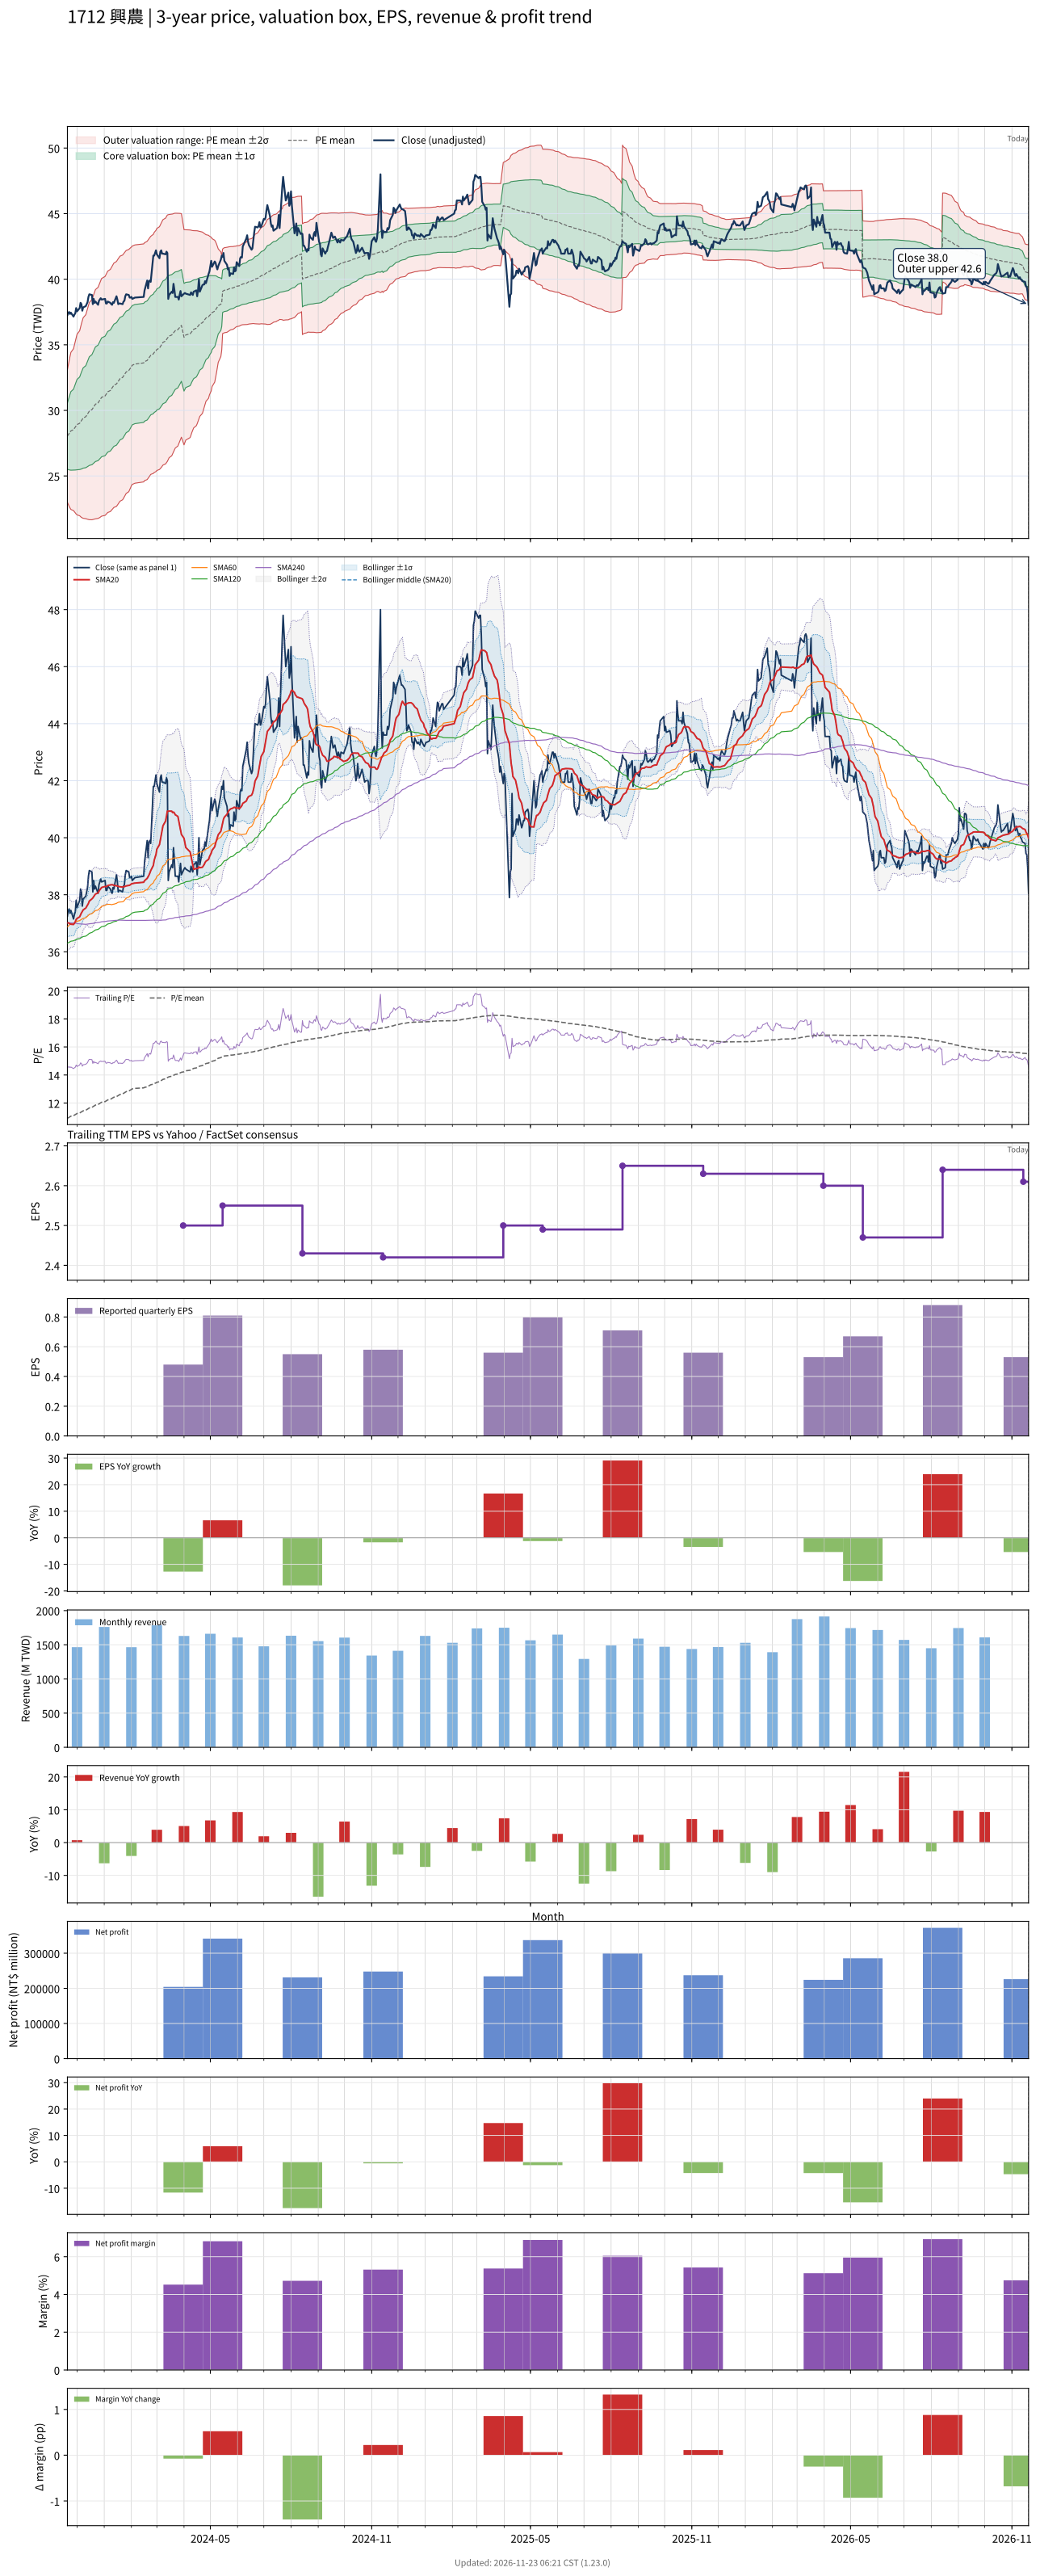

The data file committed next to this chart (first rows):
# chart-version: skill-stock-dynamic-val…
date, close, available_date, period_end, eps, ttm_eps, pe, pe_mean, pe_std, price_m2, price_m1, price_mean, price_p1, price_p2, forward_eps, forward_pe, forward_pe_mean, forward_pe_std, forward_price_m2, forward_price_m1, forward_price_mean, forward_price_p1, forward_price_p2, sma20
2023-11-20, 37.25, 2023-11-14, 2023-09-30, 0.59, 2.57, 14.49, 10.91, 0.9813, 23, 25.52, 28.04, 30.56, 33.08, , , , , , , , , , 37.01
2023-11-21, 37.45, 2023-11-14, 2023-09-30, 0.59, 2.57, 14.57, 10.95, 1.032, 22.83, 25.49, 28.14, 30.79, 33.45, , , , , , , , , , 37.02
2023-11-22, 37.5, 2023-11-14, 2023-09-30, 0.59, 2.57, 14.59, 10.99, 1.08, 22.69, 25.46, 28.24, 31.02, 33.79, , , , , , , , , , 37
2023-11-23, 37.35, 2023-11-14, 2023-09-30, 0.59, 2.57, 14.53, 11.03, 1.124, 22.56, 25.45, 28.34, 31.22, 34.11, , , , , , , , , , 36.98
2023-11-24, 37.45, 2023-11-14, 2023-09-30, 0.59, 2.57, 14.57, 11.06, 1.165, 22.45, 25.44, 28.44, 31.43, 34.42, , , , , , , , , , 36.97
2023-11-27, 37.15, 2023-11-14, 2023-09-30, 0.59, 2.57, 14.46, 11.1, 1.201, 22.36, 25.45, 28.53, 31.62, 34.7, , , , , , , , , , 36.96
2023-11-28, 37.3, 2023-11-14, 2023-09-30, 0.59, 2.57, 14.51, 11.14, 1.237, 22.27, 25.45, 28.63, 31.81, 34.98, , , , , , , , , , 37
2023-11-29, 37.4, 2023-11-14, 2023-09-30, 0.59, 2.57, 14.55, 11.18, 1.272, 22.19, 25.45, 28.72, 31.99, 35.26, , , , , , , , , , 37.05
2023-11-30, 37.8, 2023-11-14, 2023-09-30, 0.59, 2.57, 14.71, 11.21, 1.308, 22.1, 25.46, 28.82, 32.18, 35.54, , , , , , , , , , 37.13
2023-12-01, 37.55, 2023-11-14, 2023-09-30, 0.59, 2.57, 14.61, 11.25, 1.34, 22.03, 25.48, 28.92, 32.36, 35.8, , , , , , , , , , 37.17
2023-12-04, 37.8, 2023-11-14, 2023-09-30, 0.59, 2.57, 14.71, 11.29, 1.372, 21.97, 25.49, 29.02, 32.54, 36.07, , , , , , , , , , 37.23
2023-12-05, 38.2, 2023-11-14, 2023-09-30, 0.59, 2.57, 14.86, 11.33, 1.405, 21.9, 25.51, 29.12, 32.73, 36.34, , , , , , , , , , 37.3
2023-12-06, 38.1, 2023-11-14, 2023-09-30, 0.59, 2.57, 14.82, 11.37, 1.436, 21.84, 25.53, 29.22, 32.91, 36.6, , , , , , , , , , 37.36
2023-12-07, 37.6, 2023-11-14, 2023-09-30, 0.59, 2.57, 14.63, 11.41, 1.462, 21.81, 25.56, 29.32, 33.08, 36.83, , , , , , , , , , 37.41
2023-12-08, 37.85, 2023-11-14, 2023-09-30, 0.59, 2.57, 14.73, 11.45, 1.488, 21.77, 25.6, 29.42, 33.24, 37.07, , , , , , , , , , 37.47
2023-12-11, 37.95, 2023-11-14, 2023-09-30, 0.59, 2.57, 14.77, 11.49, 1.513, 21.74, 25.63, 29.52, 33.41, 37.3, , , , , , , , , , 37.53
2023-12-12, 38.1, 2023-11-14, 2023-09-30, 0.59, 2.57, 14.82, 11.53, 1.537, 21.72, 25.67, 29.62, 33.57, 37.52, , , , , , , , , , 37.59
2023-12-13, 38.25, 2023-11-14, 2023-09-30, 0.59, 2.57, 14.88, 11.57, 1.561, 21.7, 25.71, 29.73, 33.74, 37.75, , , , , , , , , , 37.63
2023-12-14, 38.65, 2023-11-14, 2023-09-30, 0.59, 2.57, 15.04, 11.61, 1.586, 21.68, 25.76, 29.83, 33.91, 37.99, , , , , , , , , , 37.7
2023-12-15, 38.85, 2023-11-14, 2023-09-30, 0.59, 2.57, 15.12, 11.65, 1.611, 21.67, 25.81, 29.94, 34.08, 38.22, , , , , , , , , , 37.78
2023-12-18, 38.8, 2023-11-14, 2023-09-30, 0.59, 2.57, 15.1, 11.69, 1.633, 21.66, 25.86, 30.06, 34.25, 38.45, , , , , , , , , , 37.85
2023-12-19, 38.1, 2023-11-14, 2023-09-30, 0.59, 2.57, 14.82, 11.74, 1.65, 21.68, 25.92, 30.16, 34.4, 38.64, , , , , , , , , , 37.89
2023-12-20, 38.5, 2023-11-14, 2023-09-30, 0.59, 2.57, 14.98, 11.78, 1.668, 21.69, 25.98, 30.27, 34.55, 38.84, , , , , , , , , , 37.94
2023-12-21, 38.2, 2023-11-14, 2023-09-30, 0.59, 2.57, 14.86, 11.82, 1.684, 21.71, 26.04, 30.37, 34.7, 39.03, , , , , , , , , , 37.98
2023-12-22, 38.3, 2023-11-14, 2023-09-30, 0.59, 2.57, 14.9, 11.86, 1.7, 21.73, 26.1, 30.47, 34.84, 39.21, , , , , , , , , , 38.02
2023-12-25, 38.05, 2023-11-14, 2023-09-30, 0.59, 2.57, 14.81, 11.9, 1.714, 21.76, 26.17, 30.57, 34.98, 39.38, , , , , , , , , , 38.07
2023-12-26, 38.35, 2023-11-14, 2023-09-30, 0.59, 2.57, 14.92, 11.94, 1.728, 21.8, 26.24, 30.68, 35.12, 39.56, , , , , , , , , , 38.12
2023-12-27, 38.45, 2023-11-14, 2023-09-30, 0.59, 2.57, 14.96, 11.98, 1.741, 21.83, 26.31, 30.78, 35.26, 39.73, , , , , , , , , , 38.17
2023-12-28, 38.55, 2023-11-14, 2023-09-30, 0.59, 2.57, 15, 12.02, 1.753, 21.88, 26.38, 30.89, 35.39, 39.9, , , , , , , , , , 38.21
2023-12-29, 38.45, 2023-11-14, 2023-09-30, 0.59, 2.57, 14.96, 12.06, 1.763, 21.93, 26.46, 31, 35.53, 40.06, , , , , , , , , , 38.26
2024-01-02, 38.5, 2023-11-14, 2023-09-30, 0.59, 2.57, 14.98, 12.1, 1.772, 21.99, 26.55, 31.1, 35.66, 40.21, , , , , , , , , , 38.29
2024-01-03, 38.15, 2023-11-14, 2023-09-30, 0.59, 2.57, 14.84, 12.14, 1.779, 22.06, 26.64, 31.21, 35.78, 40.35, , , , , , , , , , 38.29
2024-01-04, 38.15, 2023-11-14, 2023-09-30, 0.59, 2.57, 14.84, 12.18, 1.785, 22.14, 26.72, 31.31, 35.9, 40.48, , , , , , , , , , 38.29
2024-01-05, 38.3, 2023-11-14, 2023-09-30, 0.59, 2.57, 14.9, 12.22, 1.79, 22.21, 26.81, 31.42, 36.02, 40.62, , , , , , , , , , 38.33
2024-01-08, 38.2, 2023-11-14, 2023-09-30, 0.59, 2.57, 14.86, 12.26, 1.796, 22.29, 26.9, 31.52, 36.13, 40.75, , , , , , , , , , 38.34
2024-01-09, 38.1, 2023-11-14, 2023-09-30, 0.59, 2.57, 14.82, 12.3, 1.8, 22.37, 26.99, 31.62, 36.24, 40.87, , , , , , , , , , 38.35
2024-01-10, 38.05, 2023-11-14, 2023-09-30, 0.59, 2.57, 14.81, 12.34, 1.804, 22.45, 27.08, 31.72, 36.35, 40.99, , , , , , , , , , 38.35
2024-01-11, 38.25, 2023-11-14, 2023-09-30, 0.59, 2.57, 14.88, 12.38, 1.808, 22.53, 27.17, 31.82, 36.46, 41.11, , , , , , , , , , 38.35
2024-01-12, 38.2, 2023-11-14, 2023-09-30, 0.59, 2.57, 14.86, 12.42, 1.812, 22.6, 27.26, 31.91, 36.57, 41.23, , , , , , , , , , 38.33
2024-01-15, 38.7, 2023-11-14, 2023-09-30, 0.59, 2.57, 15.06, 12.46, 1.817, 22.68, 27.35, 32.02, 36.69, 41.36, , , , , , , , , , 38.32
2024-01-16, 38.45, 2023-11-14, 2023-09-30, 0.59, 2.57, 14.96, 12.5, 1.818, 22.77, 27.45, 32.12, 36.79, 41.47, , , , , , , , , , 38.3
2024-01-17, 38.1, 2023-11-14, 2023-09-30, 0.59, 2.57, 14.82, 12.54, 1.819, 22.87, 27.54, 32.22, 36.89, 41.57, , , , , , , , , , 38.3
2024-01-18, 38.15, 2023-11-14, 2023-09-30, 0.59, 2.57, 14.84, 12.57, 1.819, 22.97, 27.64, 32.32, 36.99, 41.67, , , , , , , , , , 38.28
2024-01-19, 38.15, 2023-11-14, 2023-09-30, 0.59, 2.57, 14.84, 12.61, 1.817, 23.07, 27.75, 32.42, 37.09, 41.76, , , , , , , , , , 38.28
2024-01-22, 38.1, 2023-11-14, 2023-09-30, 0.59, 2.57, 14.82, 12.65, 1.815, 23.19, 27.85, 32.51, 37.18, 41.84, , , , , , , , , , 38.27
2024-01-23, 38.3, 2023-11-14, 2023-09-30, 0.59, 2.57, 14.9, 12.69, 1.813, 23.3, 27.96, 32.61, 37.27, 41.93, , , , , , , , , , 38.28
2024-01-24, 38.35, 2023-11-14, 2023-09-30, 0.59, 2.57, 14.92, 12.73, 1.809, 23.42, 28.07, 32.72, 37.37, 42.02, , , , , , , , , , 38.28
2024-01-25, 38.7, 2023-11-14, 2023-09-30, 0.59, 2.57, 15.06, 12.77, 1.805, 23.54, 28.18, 32.82, 37.46, 42.1, , , , , , , , , , 38.3
2024-01-26, 38.85, 2023-11-14, 2023-09-30, 0.59, 2.57, 15.12, 12.81, 1.802, 23.67, 28.3, 32.93, 37.56, 42.19, , , , , , , , , , 38.31
2024-01-29, 38.8, 2023-11-14, 2023-09-30, 0.59, 2.57, 15.1, 12.85, 1.797, 23.8, 28.42, 33.03, 37.65, 42.27, , , , , , , , , , 38.33
2024-01-30, 38.6, 2023-11-14, 2023-09-30, 0.59, 2.57, 15.02, 12.9, 1.789, 23.94, 28.54, 33.14, 37.74, 42.34, , , , , , , , , , 38.33
2024-01-31, 38.6, 2023-11-14, 2023-09-30, 0.59, 2.57, 15.02, 12.94, 1.78, 24.1, 28.67, 33.25, 37.82, 42.4, , , , , , , , , , 38.35
2024-02-01, 38.65, 2023-11-14, 2023-09-30, 0.59, 2.57, 15.04, 12.98, 1.77, 24.26, 28.81, 33.36, 37.9, 42.45, , , , , , , , , , 38.38
2024-02-02, 38.5, 2023-11-14, 2023-09-30, 0.59, 2.57, 14.98, 13.01, 1.768, 24.35, 28.9, 33.44, 37.99, 42.53, , , , , , , , , , 38.39
2024-02-05, 38.6, 2023-11-14, 2023-09-30, 0.59, 2.57, 15.02, 13.05, 1.767, 24.45, 28.99, 33.53, 38.07, 42.62, , , , , , , , , , 38.41
2024-02-15, 38.65, 2023-11-14, 2023-09-30, 0.59, 2.57, 15.04, 13.08, 1.765, 24.55, 29.08, 33.62, 38.16, 42.69, , , , , , , , , , 38.44
2024-02-16, 39.15, 2023-11-14, 2023-09-30, 0.59, 2.57, 15.23, 13.12, 1.764, 24.64, 29.18, 33.71, 38.25, 42.78, , , , , , , , , , 38.49
2024-02-19, 39.9, 2023-11-14, 2023-09-30, 0.59, 2.57, 15.53, 13.16, 1.767, 24.73, 29.27, 33.81, 38.35, 42.89, , , , , , , , , , 38.58
2024-02-20, 39.3, 2023-11-14, 2023-09-30, 0.59, 2.57, 15.29, 13.19, 1.767, 24.82, 29.36, 33.9, 38.44, 42.98, , , , , , , , , , 38.63
... 669 more rows
